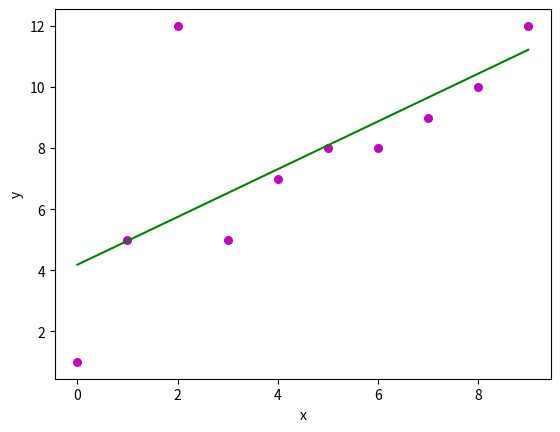

Here is the Python script that generated this plot:
import numpy as np 
import matplotlib.pyplot as plt 
  
def estimate_coef(x, y): 
    # number of observations/points 
    n = np.size(x) 
  
    # mean of x and y vector 
    m_x, m_y = np.mean(x), np.mean(y) 
  
    # calculating cross-deviation and deviation about x 
    SS_xy = np.sum(y*x) - n*m_y*m_x 
    SS_xx = np.sum(x*x) - n*m_x*m_x 
  
    # calculating regression coefficients 
    b_1 = SS_xy / SS_xx 
    b_0 = m_y - b_1*m_x 
  
    return(b_0, b_1) 
  
def plot_regression_line(x, y, b): 
    # plotting the actual points as scatter plot 
    plt.scatter(x, y, color = "m", 
               marker = "o", s = 30) 
  
    # predicted response vector 
    y_pred = b[0] + b[1]*x 
  
    # plotting the regression line 
    plt.plot(x, y_pred, color = "g") 
  
    # putting labels 
    plt.xlabel('x') 
    plt.ylabel('y') 
  
    # function to show plot 
    plt.show() 
  
def main(): 
    # observations 
    x = np.array([0, 1, 2, 3, 4, 5, 6, 7, 8, 9]) 
    y = np.array([1, 5, 12, 5, 7, 8, 8, 9, 10, 12]) 
  
    # estimating coefficients 
    b = estimate_coef(x, y) 
    print("Estimated coefficients:\nb_0 = {}  \nb_1 = {}".format(b[0], b[1])) 
  
    # plotting regression line 
    plot_regression_line(x, y, b) 
  
if __name__ == "__main__": 
    main() 